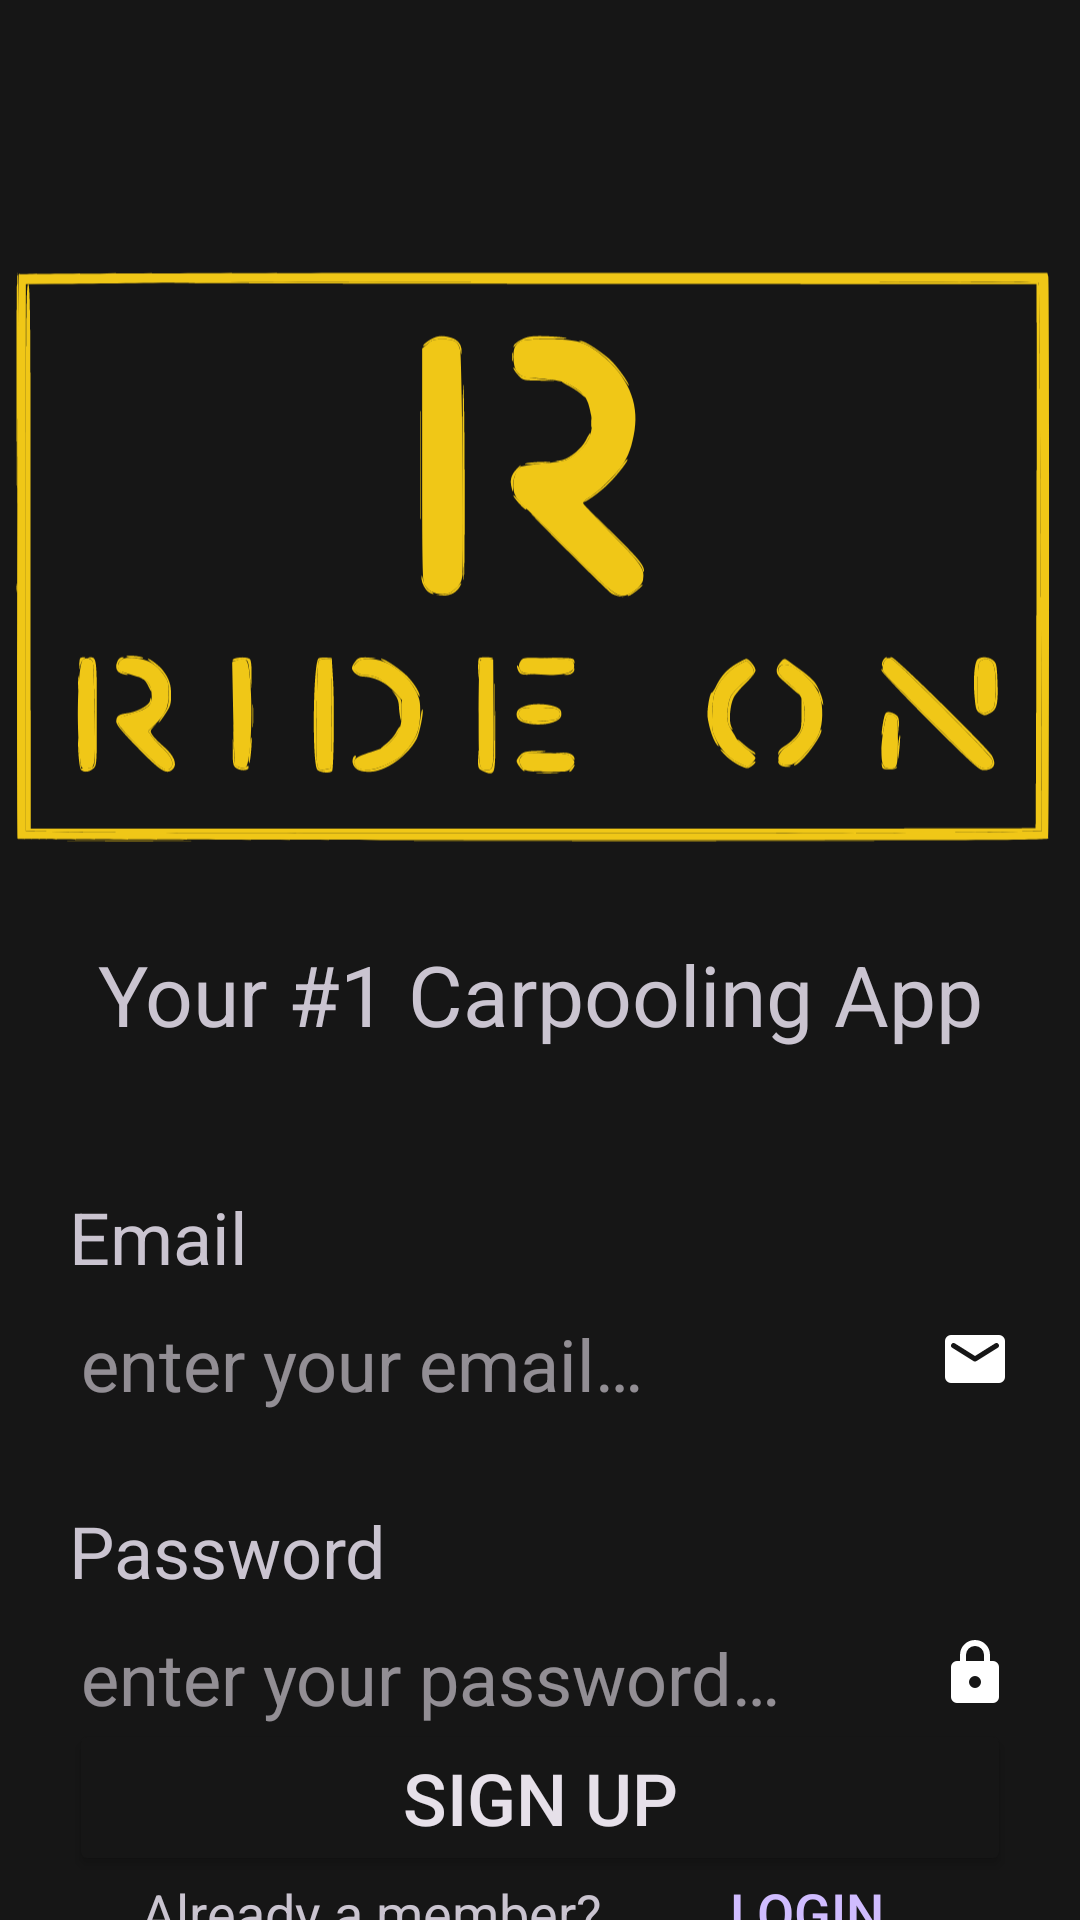

The Android layout XML behind this screen, and the referenced resources:
<!-- AndroidManifest.xml: application theme Theme.RideOn -->
<!-- res/layout/fragment_signup.xml -->
<?xml version="1.0" encoding="utf-8"?>
<androidx.constraintlayout.widget.ConstraintLayout xmlns:android="http://schemas.android.com/apk/res/android"
    xmlns:tools="http://schemas.android.com/tools"
    android:layout_width="match_parent"
    android:layout_height="match_parent"
    xmlns:app="http://schemas.android.com/apk/res-auto"
    android:theme="@style/Theme.Material3.Dark.NoActionBar"
    android:background="@color/primary"
    tools:context=".view.login_signup.SignupFragment">

    <ImageView
        app:layout_constraintTop_toTopOf="parent"
        app:layout_constraintStart_toStartOf="parent"
        app:layout_constraintEnd_toEndOf="parent"
        android:id="@+id/view_banner_fragment_signup"
        android:layout_width="wrap_content"
        android:layout_height="wrap_content"
        android:src="@drawable/app_banner"
        android:contentDescription="@string/app_banner"/>

    <TextView
        app:layout_constraintStart_toStartOf="@id/view_banner_fragment_signup"
        app:layout_constraintEnd_toEndOf="@id/view_banner_fragment_signup"
        app:layout_constraintBottom_toBottomOf="@id/view_banner_fragment_signup"
        android:layout_marginBottom="23dp"
        android:layout_width="match_parent"
        android:layout_height="wrap_content"
        android:textSize="28sp"
        android:textAlignment="center"
        android:text="@string/your_1_carpooling_app"/>

    <TextView
        android:id="@+id/view_email_fragment_signup"
        app:layout_constraintTop_toBottomOf="@id/view_banner_fragment_signup"
        app:layout_constraintStart_toStartOf="parent"
        android:layout_width="wrap_content"
        android:layout_height="wrap_content"
        android:text="@string/email"
        android:textSize="24sp"
        android:layout_marginStart="23dp"
        android:layout_marginTop="23dp"/>

    <EditText
        android:id="@+id/edit_text_email_fragment_signup"
        app:layout_constraintTop_toBottomOf="@id/view_email_fragment_signup"
        app:layout_constraintStart_toStartOf="@id/view_email_fragment_signup"
        app:layout_constraintEnd_toStartOf="@id/view_email_icon_fragment_signup"
        android:layout_width="0dp"
        android:layout_height="wrap_content"
        android:textSize="24sp"
        android:hint="@string/email_hint"
        android:autofillHints="Email"
        android:inputType="textEmailAddress"
        tools:ignore="VisualLintTextFieldSize" />

    <ImageView
        android:id="@+id/view_email_icon_fragment_signup"
        app:layout_constraintStart_toEndOf="@id/edit_text_email_fragment_signup"
        app:layout_constraintEnd_toEndOf="parent"
        app:layout_constraintTop_toTopOf="@id/edit_text_email_fragment_signup"
        app:layout_constraintBottom_toBottomOf="@id/edit_text_email_fragment_signup"
        android:layout_width="wrap_content"
        android:layout_height="wrap_content"
        android:src="@drawable/email"
        android:layout_marginEnd="23dp"
        android:contentDescription="@string/email"/>

    <TextView
        android:id="@+id/view_password_fragment_signup"
        app:layout_constraintTop_toBottomOf="@id/edit_text_email_fragment_signup"
        app:layout_constraintStart_toStartOf="@id/edit_text_email_fragment_signup"
        android:layout_width="wrap_content"
        android:layout_height="wrap_content"
        android:text="@string/password"
        android:textSize="24sp"
        android:layout_marginTop="23dp"/>

    <EditText
        android:id="@+id/edit_text_password_fragment_signup"
        app:layout_constraintTop_toBottomOf="@id/view_password_fragment_signup"
        app:layout_constraintStart_toStartOf="@id/view_password_fragment_signup"
        app:layout_constraintEnd_toStartOf="@id/view_password_icon_fragment_signup"
        android:layout_width="0dp"
        android:layout_height="wrap_content"
        android:textSize="24sp"
        android:hint="@string/enter_your_password"
        android:autofillHints="Email"
        android:inputType="textPassword"
        tools:ignore="VisualLintTextFieldSize" />

    <ImageView
        android:id="@+id/view_password_icon_fragment_signup"
        app:layout_constraintStart_toEndOf="@id/edit_text_password_fragment_signup"
        app:layout_constraintEnd_toEndOf="parent"
        app:layout_constraintTop_toTopOf="@id/edit_text_password_fragment_signup"
        app:layout_constraintBottom_toBottomOf="@id/edit_text_password_fragment_signup"
        android:layout_width="wrap_content"
        android:layout_height="wrap_content"
        android:src="@drawable/password"
        android:layout_marginEnd="23dp"
        android:contentDescription="@string/password"/>

    <Button
        android:id="@+id/button_signup_fragment_signup"
        app:layout_constraintStart_toStartOf="@+id/view_password_fragment_signup"
        app:layout_constraintEnd_toEndOf="@id/view_password_icon_fragment_signup"
        app:layout_constraintTop_toBottomOf="@id/edit_text_password_fragment_signup"
        app:layout_constraintBottom_toTopOf="@id/view_already_a_member_fragment_signup"
        android:layout_width="0dp"
        android:layout_height="wrap_content"
        android:text="@string/sign_up"
        android:textSize="24sp"
        style="@style/button_text_no_forced_uppercase"
        tools:ignore="VisualLintButtonSize" />

    <TextView
        android:id="@+id/view_already_a_member_fragment_signup"
        app:layout_constraintStart_toStartOf="@id/button_signup_fragment_signup"
        app:layout_constraintEnd_toStartOf="@+id/button_login_fragment_signup"
        app:layout_constraintTop_toBottomOf="@id/button_signup_fragment_signup"
        app:layout_constraintBottom_toBottomOf="parent"
        android:layout_width="wrap_content"
        android:layout_height="wrap_content"
        android:textSize="18sp"
        android:text="@string/already_a_member"/>

    <Button
        android:id="@+id/button_login_fragment_signup"
        app:layout_constraintStart_toEndOf="@+id/view_already_a_member_fragment_signup"
        app:layout_constraintEnd_toEndOf="@id/button_signup_fragment_signup"
        app:layout_constraintTop_toTopOf="@id/view_already_a_member_fragment_signup"
        app:layout_constraintBottom_toBottomOf="@id/view_already_a_member_fragment_signup"
        android:layout_width="wrap_content"
        android:layout_height="wrap_content"
        android:textSize="18sp"
        android:background="@color/transparent"
        android:text="@string/login"
        android:textColor="@color/m3_sys_color_dark_primary"
        style="@style/button_text_no_forced_uppercase"
        tools:ignore="PrivateResource" />



</androidx.constraintlayout.widget.ConstraintLayout>
<!-- resources referenced by this layout -->
<resources>
  <color name="primary">#161616</color>
  <color name="transparent">#00FFFFFF</color>
  <!-- drawable app_banner: vector/xml drawable (drawable, 22351 chars, omitted) -->
  <!-- drawable email (drawable) -->
  <vector xmlns:android="http://schemas.android.com/apk/res/android"
      android:width="24dp"
      android:height="24dp"
      android:viewportWidth="960"
      android:viewportHeight="960">
    <path
        android:fillColor="@color/white"
        android:pathData="M160,800q-33,0 -56.5,-23.5T80,720v-480q0,-33 23.5,-56.5T160,160h640q33,0 56.5,23.5T880,240v480q0,33 -23.5,56.5T800,800L160,800ZM480,513q5,0 10.5,-1.5T501,507l283,-177q8,-5 12,-12.5t4,-16.5q0,-20 -17,-30t-35,1L480,440 212,272q-18,-11 -35,-0.5T160,301q0,10 4,17.5t12,11.5l283,177q5,3 10.5,4.5T480,513Z"/>
  </vector>
  <!-- drawable password (drawable) -->
  <vector xmlns:android="http://schemas.android.com/apk/res/android"
      android:width="24dp"
      android:height="24dp"
      android:viewportWidth="960"
      android:viewportHeight="960">
    <path
        android:fillColor="@color/white"
        android:pathData="M240,880q-33,0 -56.5,-23.5T160,800v-400q0,-33 23.5,-56.5T240,320h40v-80q0,-83 58.5,-141.5T480,40q83,0 141.5,58.5T680,240v80h40q33,0 56.5,23.5T800,400v400q0,33 -23.5,56.5T720,880L240,880ZM480,680q33,0 56.5,-23.5T560,600q0,-33 -23.5,-56.5T480,520q-33,0 -56.5,23.5T400,600q0,33 23.5,56.5T480,680ZM360,320h240v-80q0,-50 -35,-85t-85,-35q-50,0 -85,35t-35,85v80Z"/>
  </vector>
  <string name="already_a_member">Already a member?</string>
  <string name="app_banner">App Banner</string>
  <string name="email">Email</string>
  <string name="email_hint">enter your email…</string>
  <string name="enter_your_password">enter your password…</string>
  <string name="login">Login</string>
  <string name="password">Password</string>
  <string name="sign_up">Sign Up</string>
  <string name="your_1_carpooling_app">Your #1 Carpooling App</string>
  <style name="Theme.RideOn" parent="Theme.MaterialComponents.DayNight.NoActionBar">
          
          <item name="colorPrimary">@color/secondary</item>
          <item name="colorPrimaryVariant">@color/purple_700</item>
          <item name="backgroundColor">@color/primary</item>
          <item name="backgroundTint">@color/primary</item>
          <item name="colorOnPrimary">@color/black</item>
          
          <item name="colorSecondary">@color/teal_200</item>
          <item name="colorSecondaryVariant">@color/teal_200</item>
          <item name="colorOnSecondary">@color/black</item>
          
          <item name="android:statusBarColor">?attr/colorPrimaryVariant</item>
          
      </style>
  <color name="white">#FFFFFFFF</color>
  <color name="secondary">#F0C717</color>
  <color name="purple_700">#FF3700B3</color>
  <color name="black">#FF000000</color>
  <color name="teal_200">#FF03DAC5</color>
</resources>
